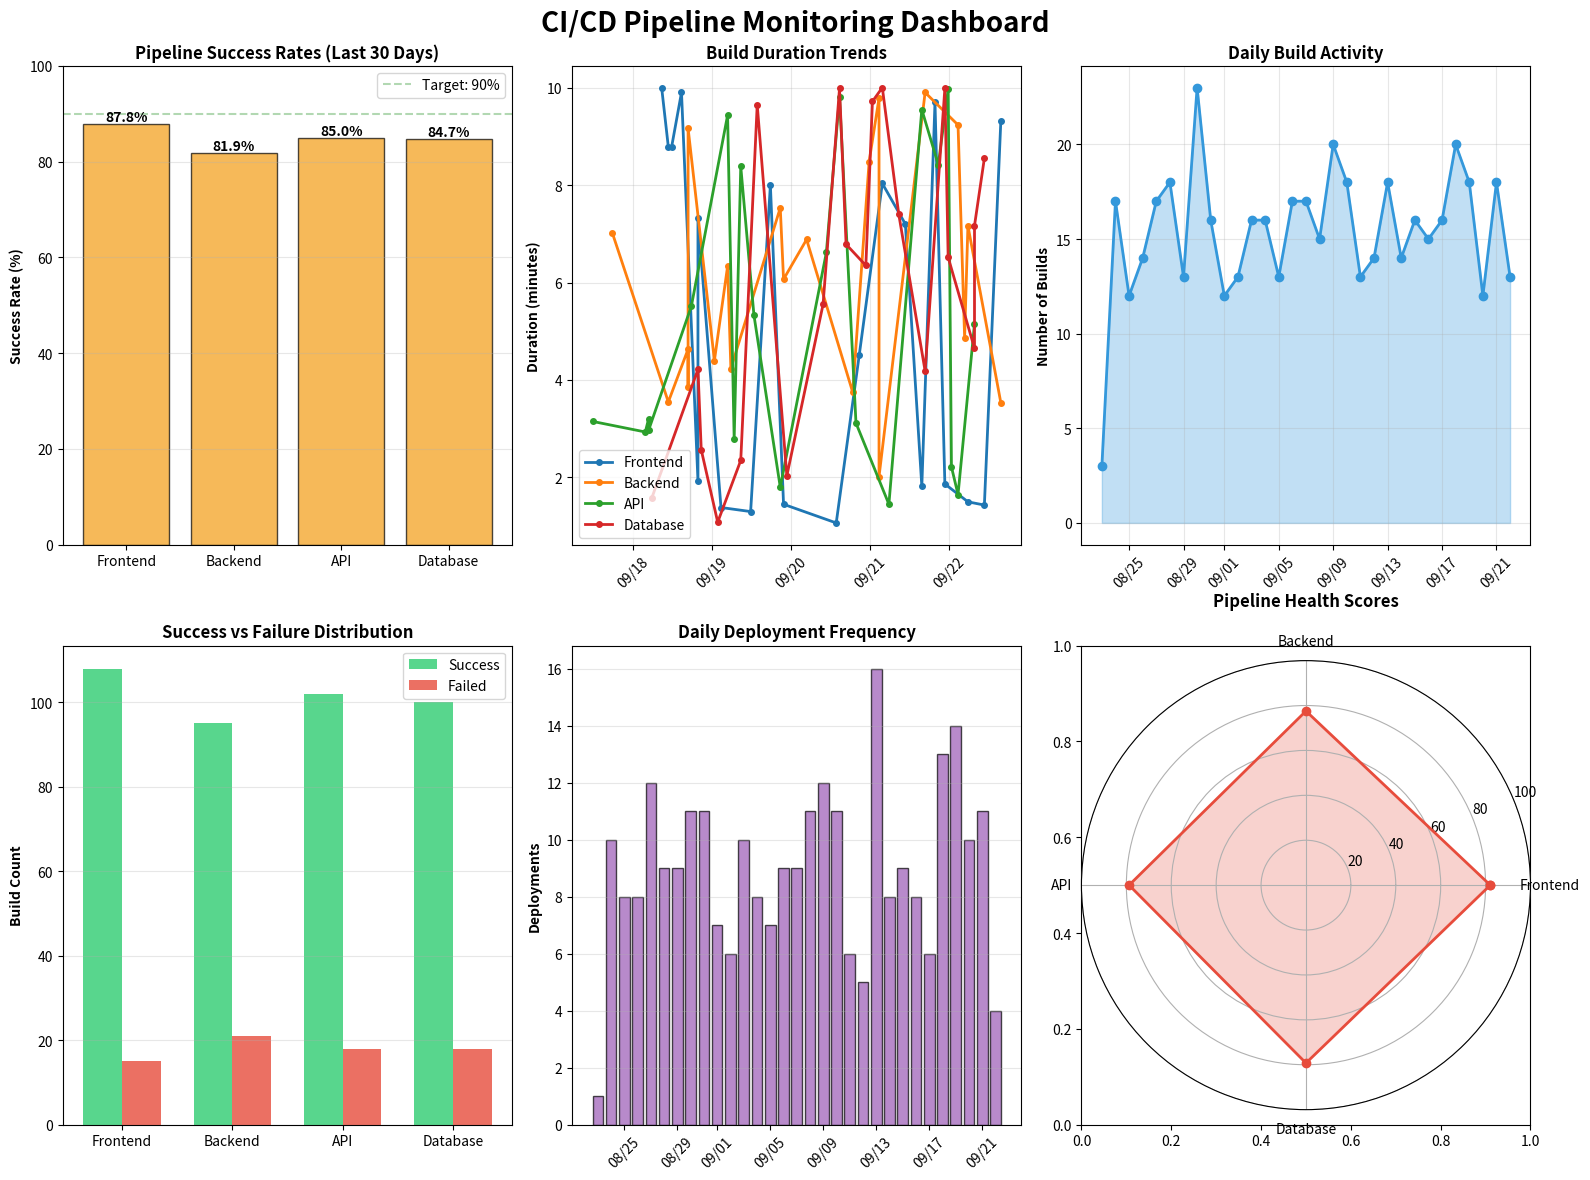

The matplotlib source for this figure:
# -*- coding: utf-8 -*-
"""CI/CD Pipeline Monitor & Dashboard

Automatically generated by Colab.

Original file is located at
    https://colab.research.google.com/<link-removed>
"""

import matplotlib.pyplot as plt
import matplotlib.dates as mdates
from datetime import datetime, timedelta
import random
import json
from collections import defaultdict
import numpy as np

class CICDMonitor:
    def __init__(self):
        self.pipelines = {}
        self.build_history = defaultdict(list)
        self.deployment_history = []

    def add_pipeline(self, name, endpoint):
        """Add a pipeline to monitor"""
        self.pipelines[name] = {
            'endpoint': endpoint,
            'status': 'active',
            'builds': []
        }

    def simulate_pipeline_data(self, days=30):
        """Simulate pipeline data for demonstration"""
        pipeline_names = ['Frontend', 'Backend', 'API', 'Database']

        for pipeline in pipeline_names:
            self.add_pipeline(pipeline, f"http://{pipeline.lower()}.ci.com")

        # Generate historical data
        for day in range(days):
            date = datetime.now() - timedelta(days=days-day)

            for pipeline in pipeline_names:
                # 3-5 builds per day
                num_builds = random.randint(3, 5)

                for _ in range(num_builds):
                    build_time = date + timedelta(hours=random.randint(0, 23))
                    success = random.random() > 0.15  # 85% success rate
                    duration = random.randint(60, 600)  # 1-10 minutes

                    build_data = {
                        'timestamp': build_time,
                        'pipeline': pipeline,
                        'status': 'success' if success else 'failed',
                        'duration': duration,
                        'build_id': f"#{random.randint(1000, 9999)}"
                    }

                    self.build_history[pipeline].append(build_data)

                    if success and random.random() > 0.3:  # 70% of successful builds deploy
                        self.deployment_history.append({
                            'timestamp': build_time + timedelta(minutes=duration//60),
                            'pipeline': pipeline,
                            'environment': random.choice(['staging', 'production'])
                        })

    def calculate_success_rate(self, pipeline_name=None):
        """Calculate success rate for pipelines"""
        if pipeline_name:
            builds = self.build_history[pipeline_name]
        else:
            builds = [b for builds in self.build_history.values() for b in builds]

        if not builds:
            return 0

        successful = sum(1 for b in builds if b['status'] == 'success')
        return (successful / len(builds)) * 100

    def generate_dashboard(self):
        """Generate comprehensive CI/CD dashboard"""
        fig = plt.figure(figsize=(16, 12))
        fig.suptitle('CI/CD Pipeline Monitoring Dashboard', fontsize=20, fontweight='bold')

        # 1. Pipeline Success Rates
        ax1 = plt.subplot(2, 3, 1)
        pipelines = list(self.build_history.keys())
        success_rates = [self.calculate_success_rate(p) for p in pipelines]
        colors = ['#2ecc71' if sr >= 90 else '#f39c12' if sr >= 75 else '#e74c3c'
                  for sr in success_rates]

        bars = ax1.bar(pipelines, success_rates, color=colors, alpha=0.7, edgecolor='black')
        ax1.set_ylabel('Success Rate (%)', fontweight='bold')
        ax1.set_title('Pipeline Success Rates (Last 30 Days)', fontweight='bold')
        ax1.set_ylim(0, 100)
        ax1.axhline(y=90, color='green', linestyle='--', alpha=0.3, label='Target: 90%')
        ax1.legend()
        ax1.grid(axis='y', alpha=0.3)

        # Add value labels on bars
        for bar in bars:
            height = bar.get_height()
            ax1.text(bar.get_x() + bar.get_width()/2., height,
                    f'{height:.1f}%', ha='center', va='bottom', fontweight='bold')

        # 2. Build Duration Trends
        ax2 = plt.subplot(2, 3, 2)
        for pipeline in pipelines:
            builds = sorted(self.build_history[pipeline], key=lambda x: x['timestamp'])
            dates = [b['timestamp'] for b in builds[-20:]]  # Last 20 builds
            durations = [b['duration']/60 for b in builds[-20:]]  # Convert to minutes
            ax2.plot(dates, durations, marker='o', label=pipeline, linewidth=2, markersize=4)

        ax2.set_ylabel('Duration (minutes)', fontweight='bold')
        ax2.set_title('Build Duration Trends', fontweight='bold')
        ax2.legend(loc='best')
        ax2.grid(True, alpha=0.3)
        ax2.xaxis.set_major_formatter(mdates.DateFormatter('%m/%d'))
        plt.setp(ax2.xaxis.get_majorticklabels(), rotation=45)

        # 3. Daily Build Count
        ax3 = plt.subplot(2, 3, 3)
        all_builds = [b for builds in self.build_history.values() for b in builds]
        build_dates = [b['timestamp'].date() for b in all_builds]
        unique_dates = sorted(set(build_dates))
        daily_counts = [build_dates.count(d) for d in unique_dates]

        ax3.plot(unique_dates, daily_counts, marker='o', color='#3498db',
                linewidth=2, markersize=6)
        ax3.fill_between(unique_dates, daily_counts, alpha=0.3, color='#3498db')
        ax3.set_ylabel('Number of Builds', fontweight='bold')
        ax3.set_title('Daily Build Activity', fontweight='bold')
        ax3.grid(True, alpha=0.3)
        ax3.xaxis.set_major_formatter(mdates.DateFormatter('%m/%d'))
        plt.setp(ax3.xaxis.get_majorticklabels(), rotation=45)

        # 4. Success vs Failure Distribution
        ax4 = plt.subplot(2, 3, 4)
        success_counts = []
        failure_counts = []

        for pipeline in pipelines:
            builds = self.build_history[pipeline]
            success_counts.append(sum(1 for b in builds if b['status'] == 'success'))
            failure_counts.append(sum(1 for b in builds if b['status'] == 'failed'))

        x = np.arange(len(pipelines))
        width = 0.35

        bars1 = ax4.bar(x - width/2, success_counts, width, label='Success',
                       color='#2ecc71', alpha=0.8)
        bars2 = ax4.bar(x + width/2, failure_counts, width, label='Failed',
                       color='#e74c3c', alpha=0.8)

        ax4.set_ylabel('Build Count', fontweight='bold')
        ax4.set_title('Success vs Failure Distribution', fontweight='bold')
        ax4.set_xticks(x)
        ax4.set_xticklabels(pipelines)
        ax4.legend()
        ax4.grid(axis='y', alpha=0.3)

        # 5. Deployment Frequency
        ax5 = plt.subplot(2, 3, 5)
        deployment_dates = [d['timestamp'].date() for d in self.deployment_history]
        unique_deploy_dates = sorted(set(deployment_dates))
        daily_deploys = [deployment_dates.count(d) for d in unique_deploy_dates]

        ax5.bar(unique_deploy_dates, daily_deploys, color='#9b59b6', alpha=0.7,
               edgecolor='black')
        ax5.set_ylabel('Deployments', fontweight='bold')
        ax5.set_title('Daily Deployment Frequency', fontweight='bold')
        ax5.grid(axis='y', alpha=0.3)
        ax5.xaxis.set_major_formatter(mdates.DateFormatter('%m/%d'))
        plt.setp(ax5.xaxis.get_majorticklabels(), rotation=45)

        # 6. Pipeline Health Score
        ax6 = plt.subplot(2, 3, 6)
        health_scores = []

        for pipeline in pipelines:
            success_rate = self.calculate_success_rate(pipeline)
            builds = self.build_history[pipeline]
            avg_duration = np.mean([b['duration'] for b in builds])

            # Health score: 70% success rate, 30% speed (inverse of duration)
            speed_score = max(0, 100 - (avg_duration / 10))
            health_score = (success_rate * 0.7) + (speed_score * 0.3)
            health_scores.append(health_score)

        # Create radar chart
        angles = np.linspace(0, 2 * np.pi, len(pipelines), endpoint=False).tolist()
        health_scores_plot = health_scores + [health_scores[0]]
        angles += angles[:1]

        ax6 = plt.subplot(2, 3, 6, projection='polar')
        ax6.plot(angles, health_scores_plot, 'o-', linewidth=2, color='#e74c3c')
        ax6.fill(angles, health_scores_plot, alpha=0.25, color='#e74c3c')
        ax6.set_xticks(angles[:-1])
        ax6.set_xticklabels(pipelines)
        ax6.set_ylim(0, 100)
        ax6.set_title('Pipeline Health Scores', fontweight='bold', pad=20)
        ax6.grid(True)

        plt.tight_layout()
        plt.savefig('cicd_dashboard.png', dpi=300, bbox_inches='tight')
        print("✅ Dashboard saved as 'cicd_dashboard.png'")
        plt.show()

    def generate_report(self):
        """Generate text report"""
        print("\n" + "="*70)
        print(" "*20 + "CI/CD PIPELINE REPORT")
        print("="*70 + "\n")

        for pipeline in self.build_history.keys():
            builds = self.build_history[pipeline]
            success_rate = self.calculate_success_rate(pipeline)
            avg_duration = np.mean([b['duration'] for b in builds]) / 60
            total_builds = len(builds)

            print(f"📦 Pipeline: {pipeline}")
            print(f"   Total Builds: {total_builds}")
            print(f"   Success Rate: {success_rate:.2f}%")
            print(f"   Avg Duration: {avg_duration:.2f} minutes")
            print(f"   Status: {'✅ HEALTHY' if success_rate >= 85 else '⚠️  NEEDS ATTENTION'}")
            print()

        total_deployments = len(self.deployment_history)
        print(f"🚀 Total Deployments: {total_deployments}")
        print(f"📊 Overall Success Rate: {self.calculate_success_rate():.2f}%")
        print("\n" + "="*70 + "\n")

# Main execution
if __name__ == "__main__":
    print("🚀 Starting CI/CD Pipeline Monitor...")

    monitor = CICDMonitor()
    monitor.simulate_pipeline_data(days=30)

    print("📊 Generating dashboard...")
    monitor.generate_dashboard()

    monitor.generate_report()

    print("✅ Monitoring complete!")